Run: headless pygame with SDL's dummy video driver; simulated clock (each Clock.tick advances the game by its frame time, no real sleeping); random seed 0; keys injected as events and as key.get_pressed() state; no mouse input.
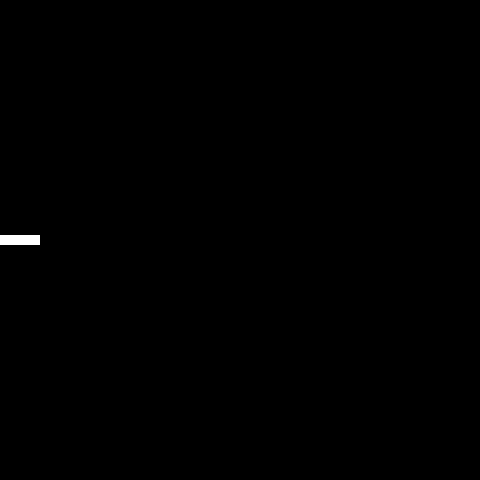
Frame 1 of 4 · flips 1–60 · no input
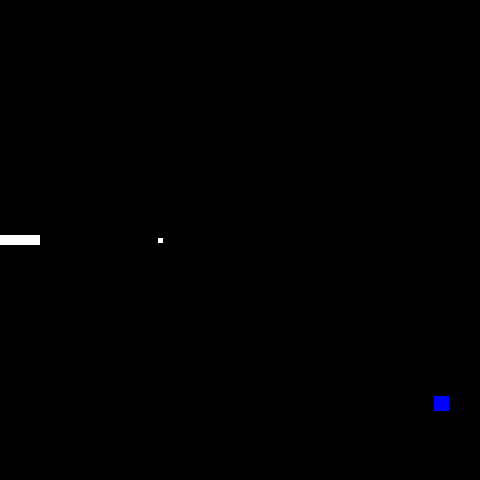
Frame 2 of 4 · flips 61–180 · tapped SPACE, RETURN · held RIGHT (→), D
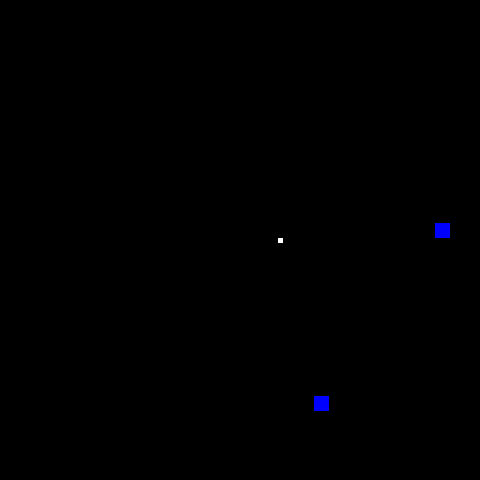
Frame 3 of 4 · flips 181–300 · held DOWN (↓), S
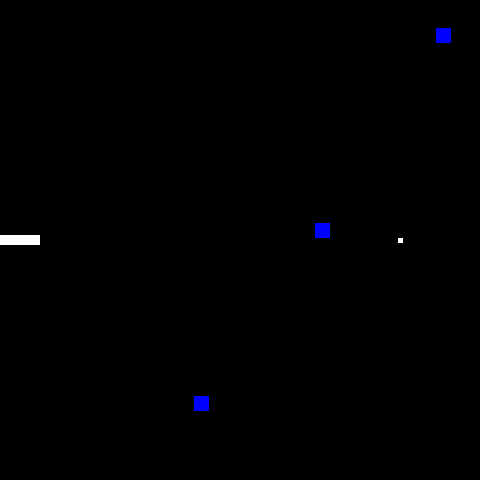
Frame 4 of 4 · flips 301–420 · held LEFT (←), A, UP (↑), W

The pygame program that drew these frames:

import pygame
import sys
import random


def HandleKeys():
    for event in pygame.event.get():
        if event.type == pygame.QUIT:
            pygame.quit()
            sys.exit()
        elif event.type == pygame.KEYDOWN:
            if event.key == pygame.K_SPACE:
                bullet_group.add(Bullet())


class Player(pygame.sprite.Sprite):
    def __init__(self):
        super().__init__()
        self.image = pygame.Surface((40, 10))
        self.image.fill('White')
        self.rect = self.image.get_rect()
        self.rect.center = (20, SCREEN_HEIGHT / 2)

    def update(self):
        keyboard = pygame.key.get_pressed()
        if keyboard[pygame.K_w]:
            self.rect.center = (self.rect.center[0], self.rect.center[1] - 5)
        if keyboard[pygame.K_s]:
            self.rect.center = (self.rect.center[0], self.rect.center[1] + 5)


class Bullet(pygame.sprite.Sprite):
    def __init__(self):
        super().__init__()
        self.image = pygame.Surface((5, 5))
        self.image.fill('White')
        self.rect = self.image.get_rect()
        self.rect.center = (player.rect.right, player.rect.center[1])
        self.angle = random.randint(0, 360)

    def update(self):
        self.rect.x += 1
        pygame.sprite.groupcollide(bullet_group, enemy_group, True, True)


class Enemy(pygame.sprite.Sprite):
    def __init__(self, pos):
        super().__init__()
        self.image = pygame.Surface((15, 15))
        self.image.fill('Blue')
        self.rect = self.image.get_rect()
        self.rect.center = pos

    def update(self):
        self.rect.x -= 1


SCREEN_WIDTH = 480
SCREEN_HEIGHT = 480
GRIDSIZE = 20
GRID_WIDTH = int(SCREEN_HEIGHT / GRIDSIZE)
GRID_HEIGHT = int(SCREEN_WIDTH / GRIDSIZE)

pygame.init()

clock = pygame.time.Clock()
screen = pygame.display.set_mode((SCREEN_WIDTH, SCREEN_HEIGHT), 0, 32)

myfont = pygame.font.SysFont("monospace", 16)

# Player
player = Player()
player_group = pygame.sprite.GroupSingle()
player_group.add(player)

# Ball
bullet_group = pygame.sprite.Group()

# Enemy
enemy_group = pygame.sprite.Group()

enemy_spawn_timer = 0
while True:
    # Update
    HandleKeys()
    player_group.update()
    bullet_group.update()
    enemy_group.update()

    # Spawner
    enemy_spawn_timer += 1
    if enemy_spawn_timer > 120:
        enemy_group.add(Enemy((SCREEN_WIDTH + 20, random.randint(15, SCREEN_HEIGHT - 15))))
        enemy_spawn_timer = 0

    # Visual
    screen.fill('black')
    bullet_group.draw(screen)
    enemy_group.draw(screen)
    player_group.draw(screen)

    # Text
    text = myfont.render(f"", True, (255, 0, 0))
    screen.blit(text, (5, 10))

    # Refresh
    pygame.display.flip()
    clock.tick(60)
